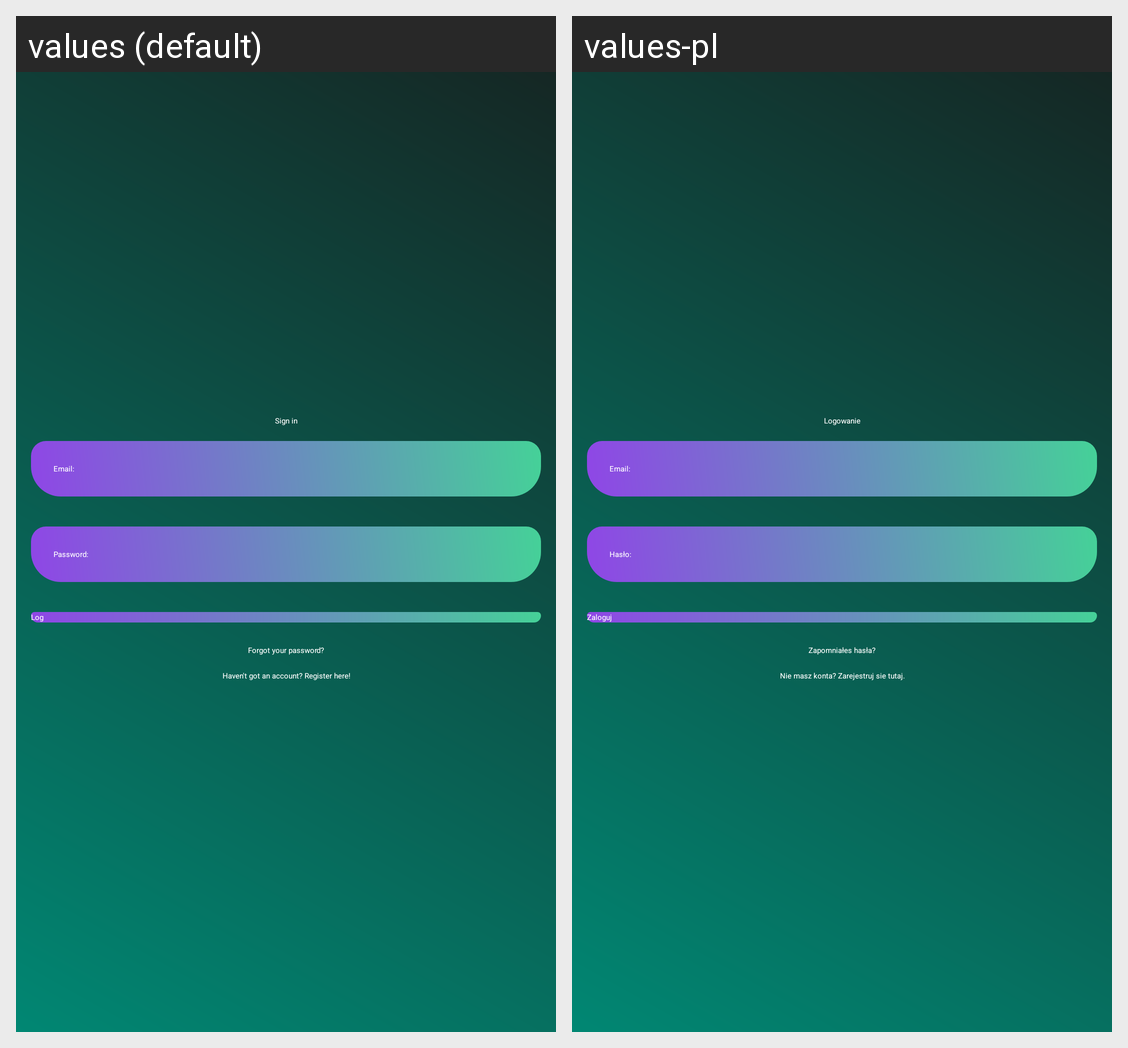

Translations of the strings shown on this Android screen, per locale in the grid:
Android screen res/layout/activity_main.xml rendered under 2 locales, left to right: values (default), values-pl. Device: Nexus 5 (rendered at 1080×1920; each locale shown at half size, 540×960, under a caption strip naming it); theme Theme.HabitTracker.
Strings drawn on this screen, with the default value and each locale's value (text and hints the layout hard-codes, and strings that could not be matched under every locale, appear in the picture but are not listed):

Login
  values: Sign in
  values-pl: Logowanie

email
  values: Email:
  values-pl: Email:

password
  values: Password:
  values-pl: Hasło:

login_btn
  values: Log
  values-pl: Zaloguj

forget_pass
  values: Forgot your password?
  values-pl: Zapomniałes hasła?

No_acc
  values: Haven't got an account? Register here!
  values-pl: Nie masz konta? Zarejestruj sie tutaj.
